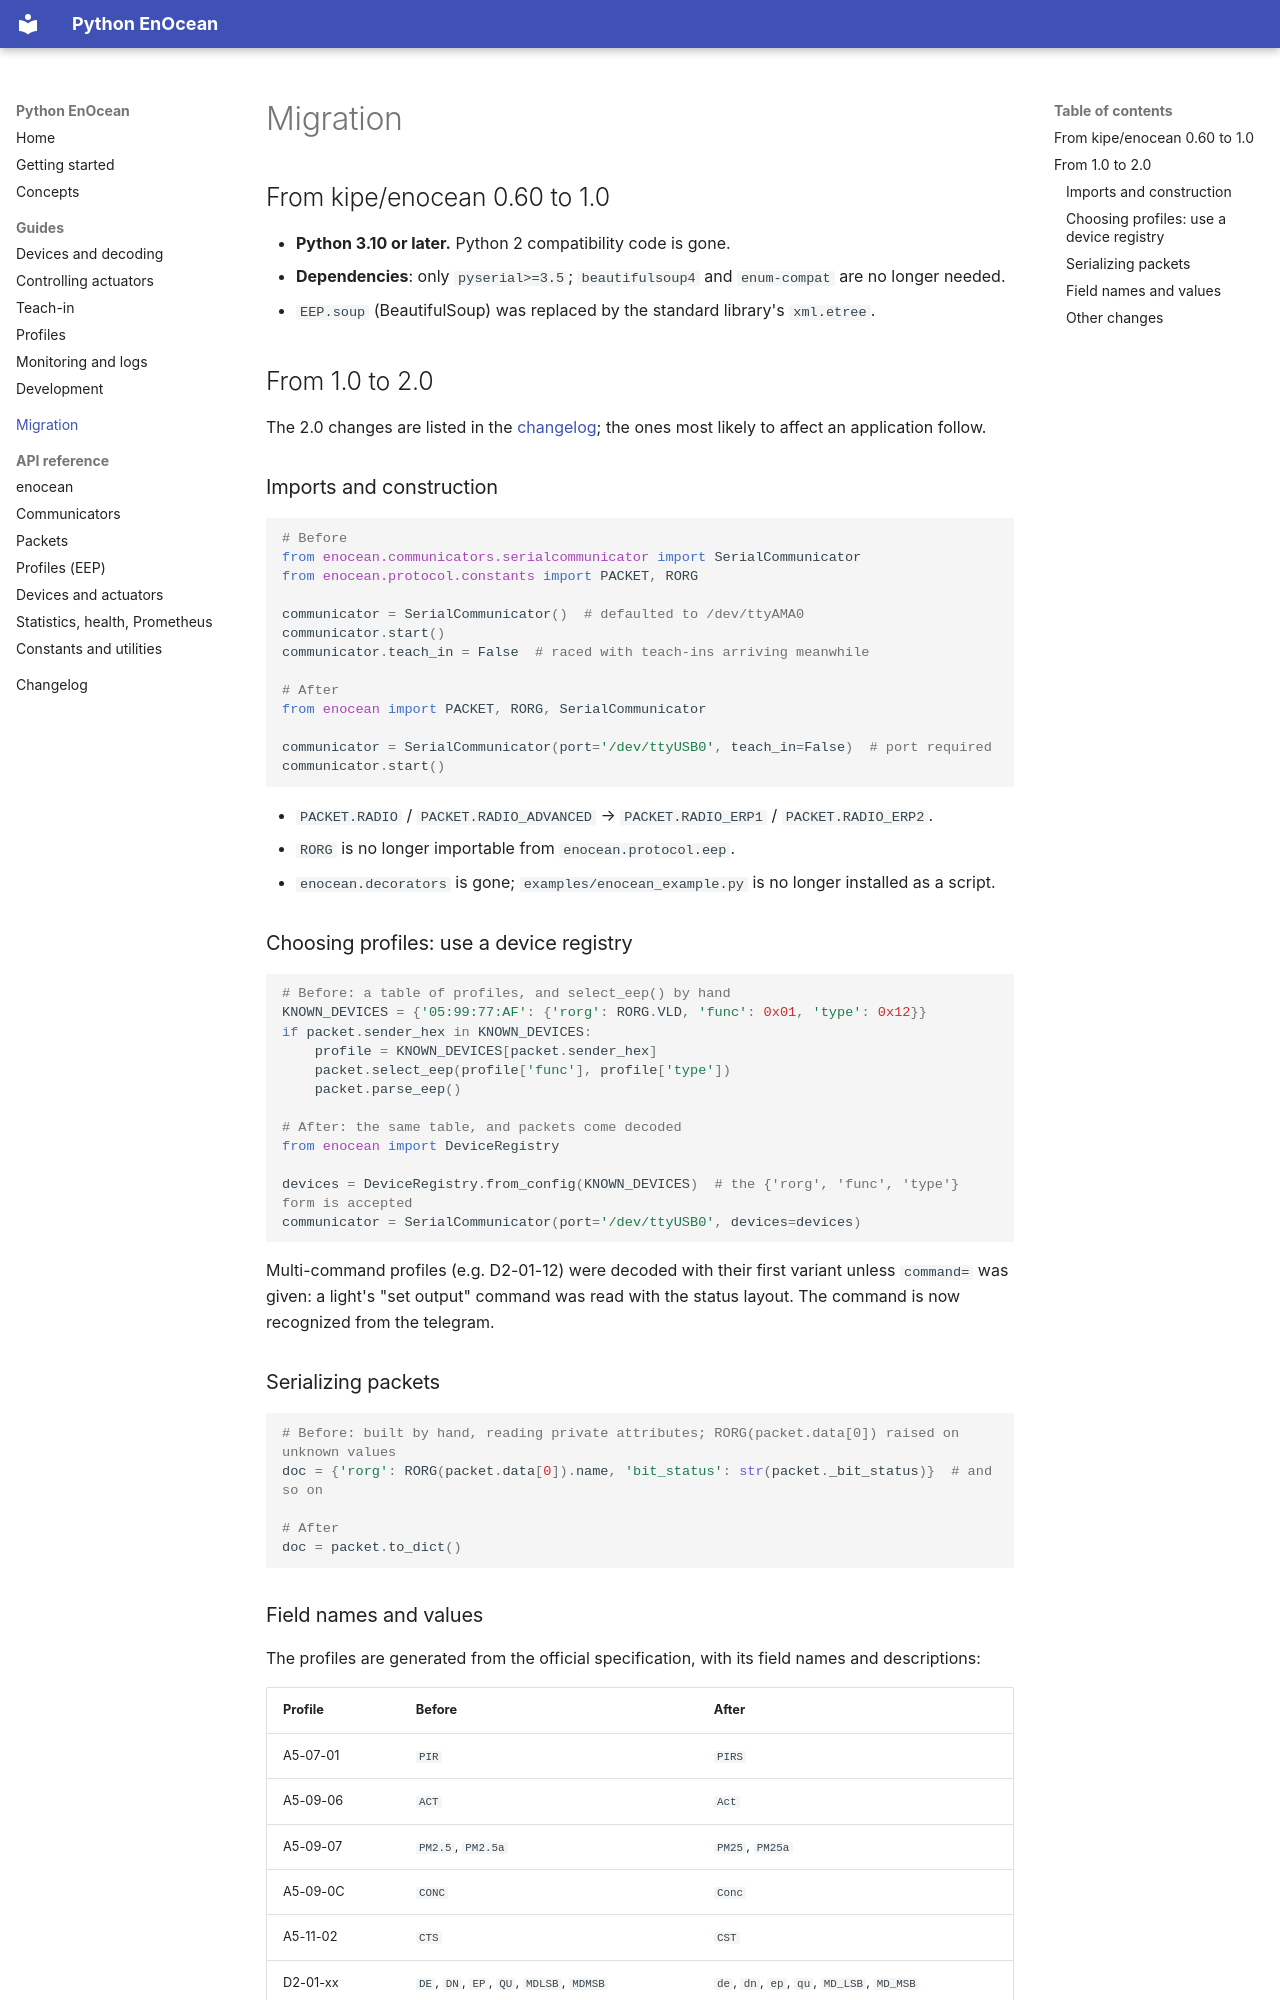

repository: j5lien/enocean · page: migration/index.html · generator: mkdocs

# Migration

## From kipe/enocean 0.60 to 1.0

- **Python 3.10 or later.** Python 2 compatibility code is gone.
- **Dependencies**: only `pyserial>=3.5`; `beautifulsoup4` and `enum-compat` are no longer needed.
- `EEP.soup` (BeautifulSoup) was replaced by the standard library's `xml.etree`.

## From 1.0 to 2.0

The 2.0 changes are listed in the [changelog](changelog.md); the ones most likely to affect an application follow.

### Imports and construction

```python
# Before
from enocean.communicators.serialcommunicator import SerialCommunicator
from enocean.protocol.constants import PACKET, RORG

communicator = SerialCommunicator()  # defaulted to /dev/ttyAMA0
communicator.start()
communicator.teach_in = False  # raced with teach-ins arriving meanwhile

# After
from enocean import PACKET, RORG, SerialCommunicator

communicator = SerialCommunicator(port='/dev/ttyUSB0', teach_in=False)  # port required
communicator.start()
```

- `PACKET.RADIO` / `PACKET.RADIO_ADVANCED` → `PACKET.RADIO_ERP1` / `PACKET.RADIO_ERP2`.
- `RORG` is no longer importable from `enocean.protocol.eep`.
- `enocean.decorators` is gone; `examples/enocean_example.py` is no longer installed as a script.

### Choosing profiles: use a device registry

```python
# Before: a table of profiles, and select_eep() by hand
KNOWN_DEVICES = {'05:99:77:AF': {'rorg': RORG.VLD, 'func': 0x01, 'type': 0x12}}
if packet.sender_hex in KNOWN_DEVICES:
    profile = KNOWN_DEVICES[packet.sender_hex]
    packet.select_eep(profile['func'], profile['type'])
    packet.parse_eep()

# After: the same table, and packets come decoded
from enocean import DeviceRegistry

devices = DeviceRegistry.from_config(KNOWN_DEVICES)  # the {'rorg', 'func', 'type'} form is accepted
communicator = SerialCommunicator(port='/dev/ttyUSB0', devices=devices)
```

Multi-command profiles (e.g. D2-01-12) were decoded with their first variant unless `command=` was given: a light's
"set output" command was read with the status layout. The command is now recognized from the telegram.

### Serializing packets

```python
# Before: built by hand, reading private attributes; RORG(packet.data[0]) raised on unknown values
doc = {'rorg': RORG(packet.data[0]).name, 'bit_status': str(packet._bit_status)}  # and so on

# After
doc = packet.to_dict()
```
